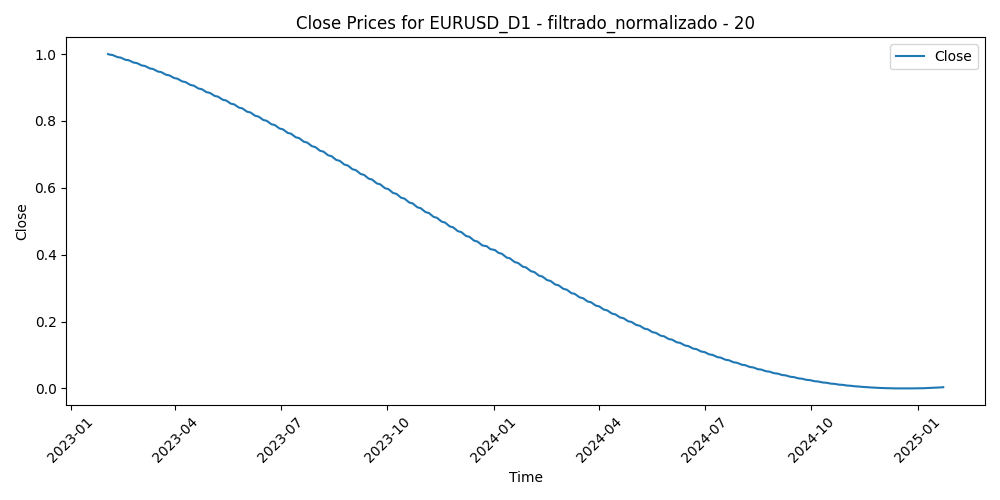

The file beside this chart, header and first rows:
Time, Close, Volume, diferencia_media_20
2023-02-02, 1.0, 0.4837, 0.3631
2023-02-03, 0.9985, 0.4329, 0.5914
2023-02-06, 0.997, 0.3609, 0.7161
2023-02-07, 0.9955, 0.4619, 0.7117
2023-02-08, 0.994, 0.3146, 0.7329
2023-02-09, 0.9925, 0.3455, 0.6776
2023-02-10, 0.9909, 0.3726, 0.776
2023-02-13, 0.9893, 0.2974, 0.679
2023-02-14, 0.9878, 0.491, 0.6545
2023-02-15, 0.9862, 0.3863, 0.7346
2023-02-16, 0.9846, 0.4203, 0.746
2023-02-17, 0.9829, 0.3676, 0.6927
2023-02-20, 0.9813, 0.1828, 0.6919
2023-02-21, 0.9797, 0.3771, 0.7408
2023-02-22, 0.978, 0.4163, 0.7879
2023-02-23, 0.9763, 0.3624, 0.7801
2023-02-24, 0.9746, 0.4195, 0.8395
2023-02-27, 0.9729, 0.3386, 0.7015
2023-02-28, 0.9712, 0.3397, 0.7364
2023-03-01, 0.9695, 0.4546, 0.5352
2023-03-02, 0.9678, 0.4089, 0.6384
2023-03-03, 0.966, 0.3342, 0.5558
2023-03-06, 0.9642, 0.3098, 0.4625
2023-03-07, 0.9625, 0.4222, 0.6912
2023-03-08, 0.9607, 0.325, 0.6856
2023-03-09, 0.9589, 0.3142, 0.6006
2023-03-10, 0.957, 0.5886, 0.4921
2023-03-13, 0.9552, 0.8078, 0.3236
2023-03-14, 0.9534, 0.5982, 0.3205
2023-03-15, 0.9515, 0.6519, 0.5992
2023-03-16, 0.9496, 0.6239, 0.5241
2023-03-17, 0.9478, 0.4503, 0.4279
2023-03-20, 0.9459, 0.496, 0.3232
2023-03-21, 0.944, 0.3129, 0.2499
2023-03-22, 0.942, 0.3799, 0.1163
2023-03-23, 0.9401, 0.4329, 0.1793
2023-03-24, 0.9382, 0.4581, 0.3347
2023-03-27, 0.9362, 0.3048, 0.2787
2023-03-28, 0.9343, 0.267, 0.2167
2023-03-29, 0.9323, 0.2748, 0.2355
2023-03-30, 0.9303, 0.2747, 0.1517
2023-03-31, 0.9283, 0.3081, 0.2884
2023-04-03, 0.9263, 0.3266, 0.1962
2023-04-04, 0.9243, 0.3047, 0.1359
2023-04-05, 0.9222, 0.2776, 0.2585
2023-04-06, 0.9202, 0.217, 0.2653
2023-04-07, 0.9181, 0.0, 0.3293
2023-04-10, 0.9161, 0.1722, 0.4111
2023-04-11, 0.914, 0.2315, 0.331
2023-04-12, 0.9119, 0.2537, 0.2252
2023-04-13, 0.9098, 0.2469, 0.1631
2023-04-14, 0.9077, 0.264, 0.2903
2023-04-17, 0.9056, 0.2445, 0.4314
2023-04-18, 0.9035, 0.2135, 0.3655
2023-04-19, 0.9013, 0.243, 0.4071
2023-04-20, 0.8992, 0.2437, 0.3929
2023-04-21, 0.897, 0.2371, 0.3796
2023-04-24, 0.8948, 0.2745, 0.2979
2023-04-25, 0.8926, 0.2436, 0.4425
2023-04-26, 0.8905, 0.3186, 0.3409
... 452 more rows
